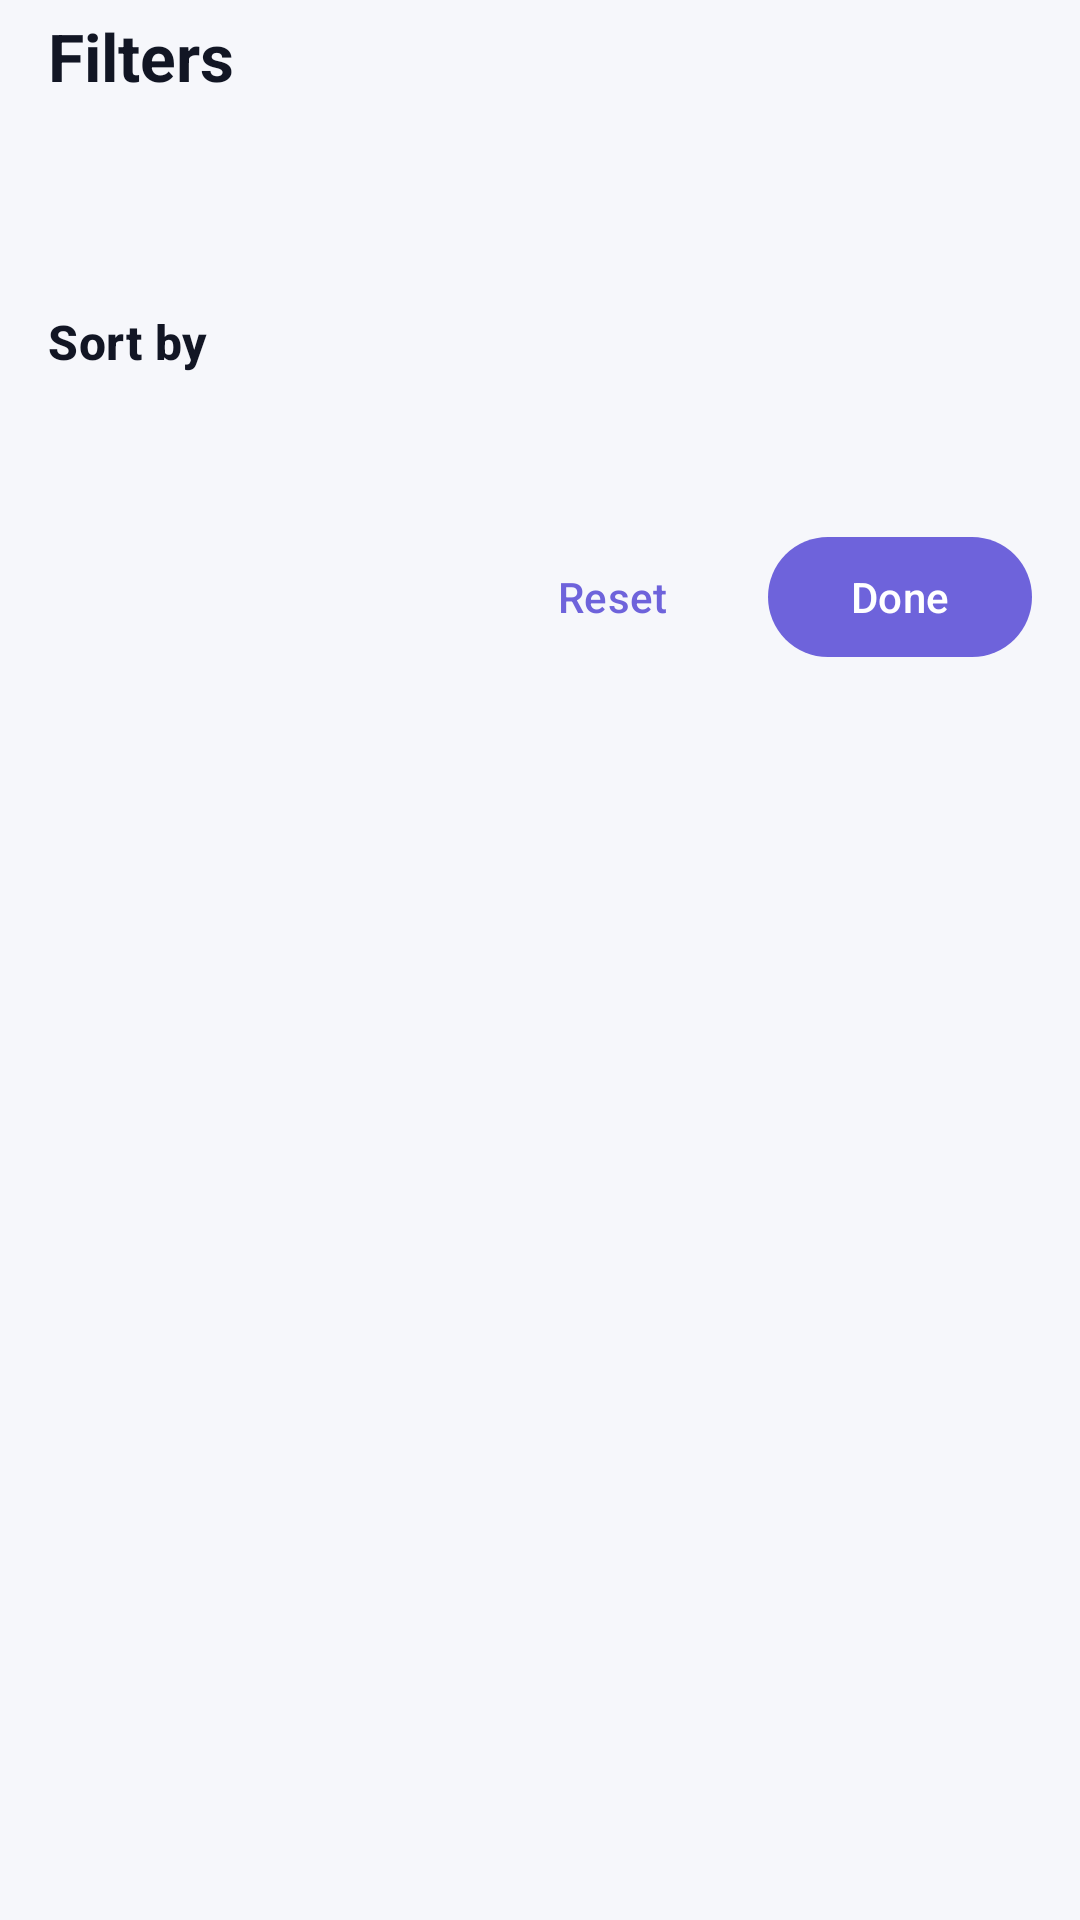

Here is an Android app screen rendered from its layout file. Give the layout XML and the strings, colors and styles it references.
<!-- AndroidManifest.xml: application theme Theme.Coinvane -->
<!-- res/layout/sheet_filters.xml -->
<?xml version="1.0" encoding="utf-8"?>
<androidx.core.widget.NestedScrollView xmlns:android="http://schemas.android.com/apk/res/android"
    xmlns:app="http://schemas.android.com/apk/res-auto"
    android:layout_width="match_parent"
    android:layout_height="wrap_content">

    <LinearLayout
        android:layout_width="match_parent"
        android:layout_height="wrap_content"
        android:orientation="vertical"
        android:paddingHorizontal="16dp"
        android:paddingBottom="16dp">

        <TextView
            style="@style/Coinvane.SectionTitle"
            android:layout_width="wrap_content"
            android:layout_height="wrap_content"
            android:layout_marginTop="4dp"
            android:text="@string/filters"
            android:textAppearance="?attr/textAppearanceTitleLarge" />

        <TextView
            android:id="@+id/min_volume_title"
            style="@style/Coinvane.SectionTitle"
            android:layout_width="wrap_content"
            android:layout_height="wrap_content"
            android:layout_marginTop="20dp" />

        <com.google.android.material.chip.ChipGroup
            android:id="@+id/min_volume"
            android:layout_width="match_parent"
            android:layout_height="wrap_content"
            android:layout_marginTop="8dp"
            app:selectionRequired="true"
            app:singleSelection="true" />

        <TextView
            style="@style/Coinvane.SectionTitle"
            android:layout_width="wrap_content"
            android:layout_height="wrap_content"
            android:layout_marginTop="20dp"
            android:text="@string/filter_sort" />

        <com.google.android.material.chip.ChipGroup
            android:id="@+id/sort"
            android:layout_width="match_parent"
            android:layout_height="wrap_content"
            android:layout_marginTop="8dp"
            app:selectionRequired="true"
            app:singleSelection="true" />

        <TextView
            android:id="@+id/sort_note"
            style="@style/Coinvane.Caption"
            android:layout_width="wrap_content"
            android:layout_height="wrap_content"
            android:layout_marginTop="6dp" />

        <LinearLayout
            android:layout_width="match_parent"
            android:layout_height="wrap_content"
            android:layout_marginTop="20dp"
            android:gravity="end"
            android:orientation="horizontal">

            <com.google.android.material.button.MaterialButton
                android:id="@+id/reset"
                style="@style/Widget.Material3.Button.TextButton"
                android:layout_width="wrap_content"
                android:layout_height="wrap_content"
                android:text="@string/reset" />

            <com.google.android.material.button.MaterialButton
                android:id="@+id/done"
                style="@style/Widget.Material3.Button"
                android:layout_width="wrap_content"
                android:layout_height="wrap_content"
                android:layout_marginStart="8dp"
                android:text="@string/done" />
        </LinearLayout>
    </LinearLayout>
</androidx.core.widget.NestedScrollView>
<!-- resources referenced by this layout -->
<resources>
  <string name="done">Done</string>
  <string name="filter_sort">Sort by</string>
  <string name="filters">Filters</string>
  <string name="reset">Reset</string>
  <style name="Coinvane.Caption" parent="">
          <item name="android:textAppearance">?attr/textAppearanceBodySmall</item>
          <item name="android:textColor">@color/text_secondary</item>
      </style>
  <style name="Coinvane.SectionTitle" parent="">
          <item name="android:textAppearance">?attr/textAppearanceTitleMedium</item>
          <item name="android:textStyle">bold</item>
          <item name="android:textColor">@color/text_primary</item>
      </style>
  <style name="Theme.Coinvane" parent="Theme.Material3.DayNight.NoActionBar">
          <item name="colorPrimary">@color/brand_strong</item>
          <item name="colorOnPrimary">#FFFFFFFF</item>
          <item name="colorPrimaryContainer">@color/brand_container</item>
          <item name="colorOnPrimaryContainer">@color/on_brand_container</item>
          <item name="colorSecondary">@color/brand</item>
          <item name="colorSecondaryContainer">@color/brand_container</item>
          <item name="colorOnSecondaryContainer">@color/on_brand_container</item>
          <item name="android:colorBackground">@color/surface</item>
          <item name="colorSurface">@color/surface</item>
          <item name="colorOnSurface">@color/text_primary</item>
          <item name="colorOnSurfaceVariant">@color/text_secondary</item>
          <item name="colorOutline">@color/outline</item>
          <item name="colorOutlineVariant">@color/divider</item>
          <item name="colorSurfaceContainerLowest">@color/surface</item>
          <item name="colorSurfaceContainerLow">@color/surface_card</item>
          <item name="colorSurfaceContainer">@color/surface_card</item>
          <item name="colorSurfaceContainerHigh">@color/surface_card_high</item>
          <item name="colorSurfaceContainerHighest">@color/surface_card_high</item>
          <item name="colorControlNormal">@color/text_primary</item>
          <item name="android:windowSoftInputMode">adjustResize</item>
      </style>
  <color name="text_secondary">#5F6678</color>
  <color name="text_primary">#121624</color>
  <color name="brand_strong">#6E63DB</color>
  <color name="brand_container">#E9E7FF</color>
  <color name="on_brand_container">#231C6B</color>
  <color name="brand">#5B50D6</color>
  <color name="surface">#F6F7FB</color>
  <color name="outline">#D5D9E3</color>
  <color name="divider">#E6E9F0</color>
  <color name="surface_card">#FFFFFF</color>
  <color name="surface_card_high">#EEF0F6</color>
</resources>
